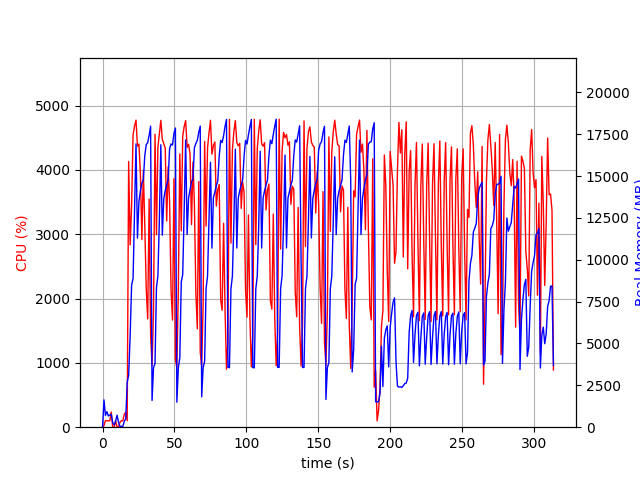

The file beside this chart, header and first rows:
elapsed_time, nproc, cpu, mem_real, mem_virtual
4.482269287109375e-05, 1, 0.0, 9.031, 3186
1.006, 17, 23.8, 1631, 6682
2.016, 4, 103.2, 702.6, 2367
3.024, 6, 101.2, 930, 3211
4.032, 3, 98.3, 672.1, 2077
5.04, 3, 100.2, 732.9, 2077
6.048, 4, 235.7, 769.1, 2774
7.058, 3, 3.0, 272.9, 1593
8.066, 3, 1.0, 139.4, 1468
9.075, 3, 100.1, 358.5, 1691
10.08, 6, 4.0, 719.9, 2817
11.09, 4, 3.0, 311.3, 1887
12.1, 1, 75.4, 49.99, 645.4
13.11, 1, 100.2, 49.99, 645.4
14.11, 1, 100.3, 49.99, 645.4
15.12, 1, 202.7, 350.1, 4198
16.13, 1, 232.0, 516.2, 6012
17.14, 1, 100.1, 2694, 15620
18.15, 1, 4131, 3075, 15620
19.2, 1, 2835, 5477, 15660
20.2, 1, 3444, 8488, 15764
21.22, 1, 4548, 8876, 15764
22.24, 1, 4681, 12858, 31189
23.26, 1, 4775, 16915, 31203
24.27, 1, 4369, 11293, 31203
25.3, 1, 4404, 13479, 31203
26.32, 1, 3940, 14113, 31223
27.34, 1, 2917, 14582, 31239
28.36, 1, 3990, 14776, 31383
29.37, 1, 3137, 16221, 31479
30.38, 1, 2147, 16873, 31479
31.39, 1, 1684, 16990, 31479
32.4, 1, 3547, 17431, 31479
33.42, 1, 1440, 17975, 31479
34.43, 1, 958.1, 1598, 31991
35.43, 1, 1794, 3556, 31479
36.48, 1, 4554, 3799, 31479
37.48, 1, 2994, 8330, 31479
38.49, 1, 4355, 9032, 31479
39.51, 1, 4562, 12396, 31520
40.52, 1, 4772, 16866, 31520
41.55, 1, 4476, 11465, 31520
42.57, 1, 4410, 13624, 31520
43.58, 1, 4342, 14126, 31520
44.6, 1, 3207, 14499, 31520
45.61, 1, 4048, 14792, 31520
46.62, 1, 3503, 16631, 31520
47.63, 1, 2135, 16916, 31520
48.64, 1, 1667, 16847, 31520
49.65, 1, 3863, 17543, 31520
50.66, 1, 1051, 17863, 31520
51.67, 1, 927.0, 1494, 31520
52.68, 1, 2120, 3516, 31520
53.72, 1, 4247, 4155, 31520
54.73, 1, 3054, 8681, 31520
55.74, 1, 4524, 9112, 31520
56.76, 1, 4677, 12953, 31591
57.78, 1, 4769, 17155, 31591
58.81, 1, 4352, 11510, 31591
59.82, 1, 4400, 13690, 31591
... 250 more rows
